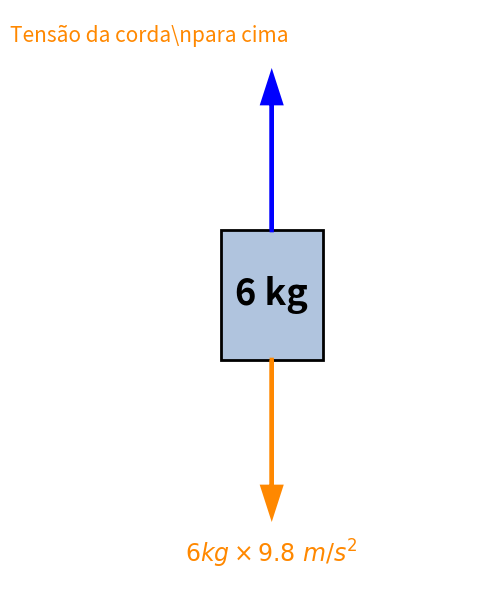

The script that saved this image: (Note: this script raises an exception after producing the figure.)
import matplotlib.pyplot as plt

def diagrama_bloco_6kg():
    fig, ax = plt.subplots(figsize=(5, 6))
    ax.add_patch(plt.Rectangle((-0.5, -0.5), 1, 1, facecolor="#b0c4de", edgecolor="black", lw=2))
    ax.text(0, 0, "6 kg", fontsize=26, weight='bold', ha='center', va='center', color="black")

    # Peso para baixo
    ax.arrow(0, -0.5, 0, -1.2, head_width=0.18, head_length=0.22, fc="#ff8800", ec="#ff8800", lw=3, length_includes_head=True)
    ax.text(0, -2.0, r"$6kg\times9.8\ m/s^2$", fontsize=17, color="#ff8800", ha='center', va='center')

    # Tensão da corda para cima
    ax.arrow(0, 0.5, 0, 1.2, head_width=0.18, head_length=0.22, fc="blue", ec="blue", lw=3, length_includes_head=True)
    ax.text(-1.2, 2.0, r"Tensão da corda\npara cima", fontsize=15, color="#ff8800", ha='center', va='center')
    ax.set_xlim(-2, 2)
    ax.set_ylim(-2.2, 2.2)
    plt.axis('off')
    plt.tight_layout()
    plt.savefig('./diagramas/dcl_bloco_6kg.png', bbox_inches='tight')
    plt.close(fig)

def diagrama_bloco_5kg():
    fig, ax = plt.subplots(figsize=(5, 6))
    ax.add_patch(plt.Rectangle((-0.7, -0.5), 1.4, 1, facecolor="#b0c4de", edgecolor="black", lw=2))
    ax.text(0, 0, "5 kg", fontsize=26, weight='bold', ha='center', va='center', color="black")

    # Peso
    ax.arrow(0, -0.5, 0, -1.2, head_width=0.18, head_length=0.22, fc="#ff8800", ec="#ff8800", lw=3, length_includes_head=True)
    ax.text(0, -2.0, r"$5kg\times9.8\ m/s^2$", fontsize=17, color="#ff8800", ha='center', va='center')

    # Tensão da corda para cima
    ax.arrow(0, 0.5, 0, 1.2, head_width=0.18, head_length=0.22, fc="blue", ec="blue", lw=3, length_includes_head=True)
    ax.text(-1.2, 2.0, r"Tensão da corda\npara cima", fontsize=15, color="#ff8800", ha='center', va='center')

    # Força aplicada F para cima
    ax.arrow(0.3, 0.5, 0, 1.3, head_width=0.18, head_length=0.22, fc="green", ec="green", lw=3, length_includes_head=True)
    ax.text(1.2, 2.0, r"Força aplicada\n$F=200N$", fontsize=15, color="black", ha='center', va='center')
    ax.set_xlim(-2, 2)
    ax.set_ylim(-2.2, 2.2)
    plt.axis('off')
    plt.tight_layout()
    plt.savefig('./diagramas/dcl_bloco_5kg.png', bbox_inches='tight')
    plt.close(fig)

def diagrama_corda():
    fig, ax = plt.subplots(figsize=(6, 2.6))

    # Barra horizontal representando a corda
    ax.add_patch(plt.Rectangle((-1.5, -0.35), 3.0, 0.7, facecolor="#e0e0e0", edgecolor="black", lw=2))
    ax.text(0, 0, "Corda 4 kg", fontsize=22, weight='bold', ha='center', va='center', color="black")

    # Tensão no topo da corda (seta azul para cima, texto laranja)
    ax.arrow(-0.3, 0.35, 0, 1.0, head_width=0.15, head_length=0.18, fc="blue", ec="blue", lw=3, length_includes_head=True)
    ax.text(-0.8, 1.05, "Tensão no topo", fontsize=14, color="#ff8800", ha='center')

    # Tensão na base (verde para baixo, texto verde)
    ax.arrow(0.3, -0.35, 0, -1.0, head_width=0.15, head_length=0.18, fc="green", ec="green", lw=3, length_includes_head=True)
    ax.text(0.85, -1.05, "Tensão na base", fontsize=14, color="green", ha='center')

    # Peso da corda (laranja, centralizado para baixo)
    ax.arrow(0, 0, 0, -0.95, head_width=0.12, head_length=0.15, fc="#ff8800", ec="#ff8800", lw=3, length_includes_head=True)
    ax.text(0.5, -0.7, r"$4kg\times9.8\ m/s^2$", fontsize=13, color="#ff8800", ha='center')
    ax.set_xlim(-2, 2)
    ax.set_ylim(-1.7, 1.7)
    plt.axis('off')
    plt.tight_layout()
    plt.savefig('./diagramas/dcl_corda_4kg.png', bbox_inches='tight')
    plt.close(fig)

# Gere os diagramas
diagrama_bloco_6kg()
diagrama_bloco_5kg()
diagrama_corda()
